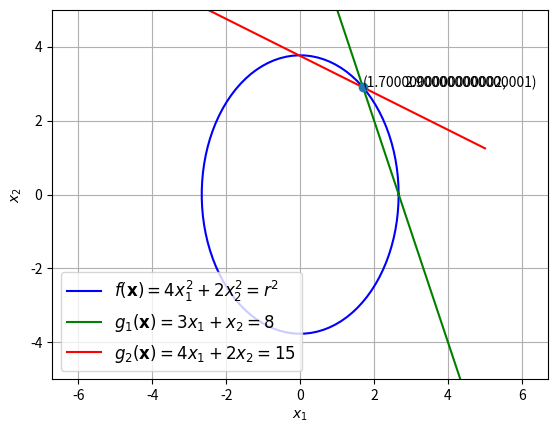

This chart was generated by the following Python code:
import numpy as np
import matplotlib.pyplot as plt


#Theoretical solution using Lagrange multipliers
A = np.matrix('8 0 3 2; 0 4 1 4; 3 1 0 0; 2 4 0 0')
b = np.matrix('0 ; 0 ; 8; 15')
sol = np.array(np.linalg.inv(A)*b)
r = np.sqrt(4*sol[0]**2+2*sol[1]**2)

print (sol)
print (r)

#Plotting the ellipse f
phi = np.linspace(0.0,2*np.pi,100)

alpha = r/2
beta  = r/np.sqrt(2)
x_line = alpha*np.cos(phi)
y_line = beta*np.sin(phi)

plt.plot(x_line,y_line,'b',label='$f(\mathbf{x})=4x_1^2 + 2x_2^2 = r^2$')

#Plotting g1
x1 = np.linspace(-5,5,100)
x2 = 8*np.ones(100)  - 3*x1 
plt.plot(x1,x2,'g',label='$g_1(\mathbf{x})=3x_1 + x_2 = 8$')

#Plotting g2
y1 = np.linspace(-5,5,100)
y2 = (15*np.ones(100) - 2*y1)/4
plt.plot(y1,y2,'r',label='$g_2(\mathbf{x})=4x_1 + 2x_2 = 15$')

plt.axis('equal')
plt.grid()
plt.xlabel('$x_1$')
plt.ylabel('$x_2$')
plt.legend(loc=3,prop={'size':12})

plt.xlim(-5, 5)
plt.ylim(-5, 5)

#Display solution 
A = sol[0]
B = sol[1]

plt.plot(A,B,'o')
for i,j in zip(A,B):
    plt.annotate('%s)' %j, xy=(i,j), xytext=(30,0), textcoords='offset points')
    plt.annotate('(%s,' %i, xy=(i,j))

#plt.savefig('../figs/2.12.eps')
plt.show()
